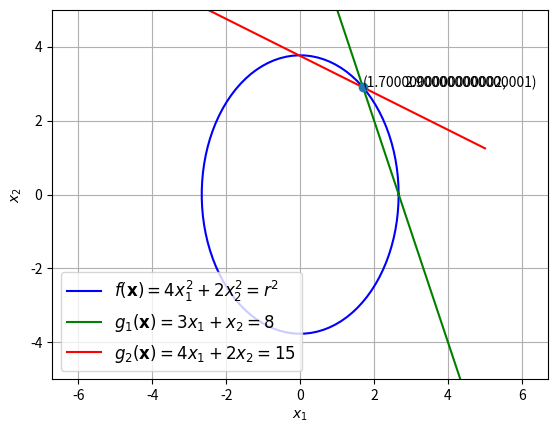

This chart was generated by the following Python code:
import numpy as np
import matplotlib.pyplot as plt


#Theoretical solution using Lagrange multipliers
A = np.matrix('8 0 3 2; 0 4 1 4; 3 1 0 0; 2 4 0 0')
b = np.matrix('0 ; 0 ; 8; 15')
sol = np.array(np.linalg.inv(A)*b)
r = np.sqrt(4*sol[0]**2+2*sol[1]**2)

print (sol)
print (r)

#Plotting the ellipse f
phi = np.linspace(0.0,2*np.pi,100)

alpha = r/2
beta  = r/np.sqrt(2)
x_line = alpha*np.cos(phi)
y_line = beta*np.sin(phi)

plt.plot(x_line,y_line,'b',label='$f(\mathbf{x})=4x_1^2 + 2x_2^2 = r^2$')

#Plotting g1
x1 = np.linspace(-5,5,100)
x2 = 8*np.ones(100)  - 3*x1 
plt.plot(x1,x2,'g',label='$g_1(\mathbf{x})=3x_1 + x_2 = 8$')

#Plotting g2
y1 = np.linspace(-5,5,100)
y2 = (15*np.ones(100) - 2*y1)/4
plt.plot(y1,y2,'r',label='$g_2(\mathbf{x})=4x_1 + 2x_2 = 15$')

plt.axis('equal')
plt.grid()
plt.xlabel('$x_1$')
plt.ylabel('$x_2$')
plt.legend(loc=3,prop={'size':12})

plt.xlim(-5, 5)
plt.ylim(-5, 5)

#Display solution 
A = sol[0]
B = sol[1]

plt.plot(A,B,'o')
for i,j in zip(A,B):
    plt.annotate('%s)' %j, xy=(i,j), xytext=(30,0), textcoords='offset points')
    plt.annotate('(%s,' %i, xy=(i,j))

#plt.savefig('../figs/2.12.eps')
plt.show()
